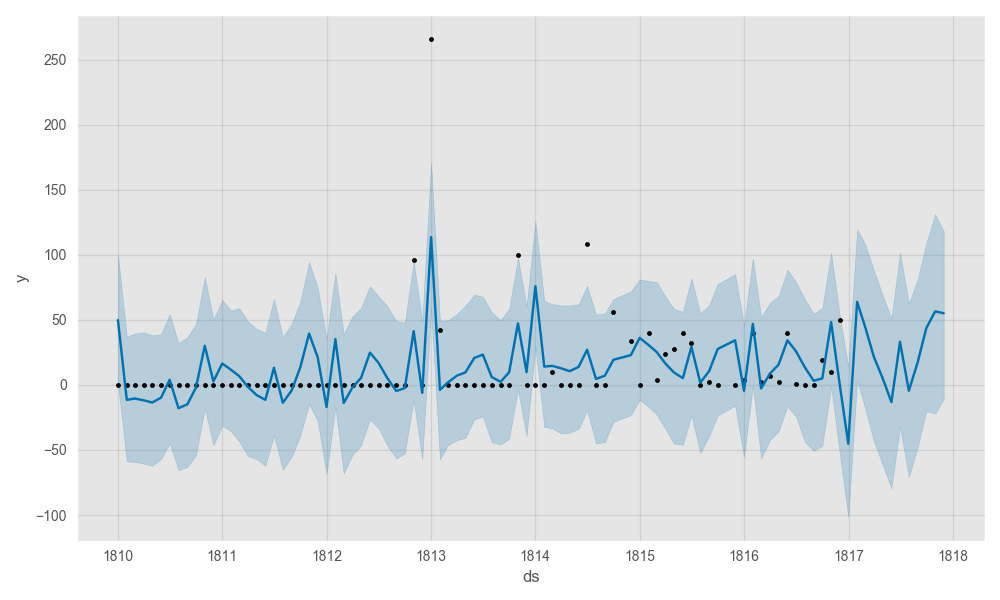

Values plotted in this chart, from the file beside it:
, datetime, bullets
82, 1817-01-01 00:00:00, 0.0
83, 1817-02-01 00:00:00, 64.0
84, 1817-03-01 00:00:00, 45.0
85, 1817-04-01 00:00:00, 21.0
86, 1817-05-01 00:00:00, 5.0
87, 1817-06-01 00:00:00, 0.0
88, 1817-07-01 00:00:00, 33.0
89, 1817-08-01 00:00:00, 0.0
90, 1817-09-01 00:00:00, 17.0
91, 1817-10-01 00:00:00, 44.0
92, 1817-11-01 00:00:00, 57.0
93, 1817-12-01 00:00:00, 55.0
